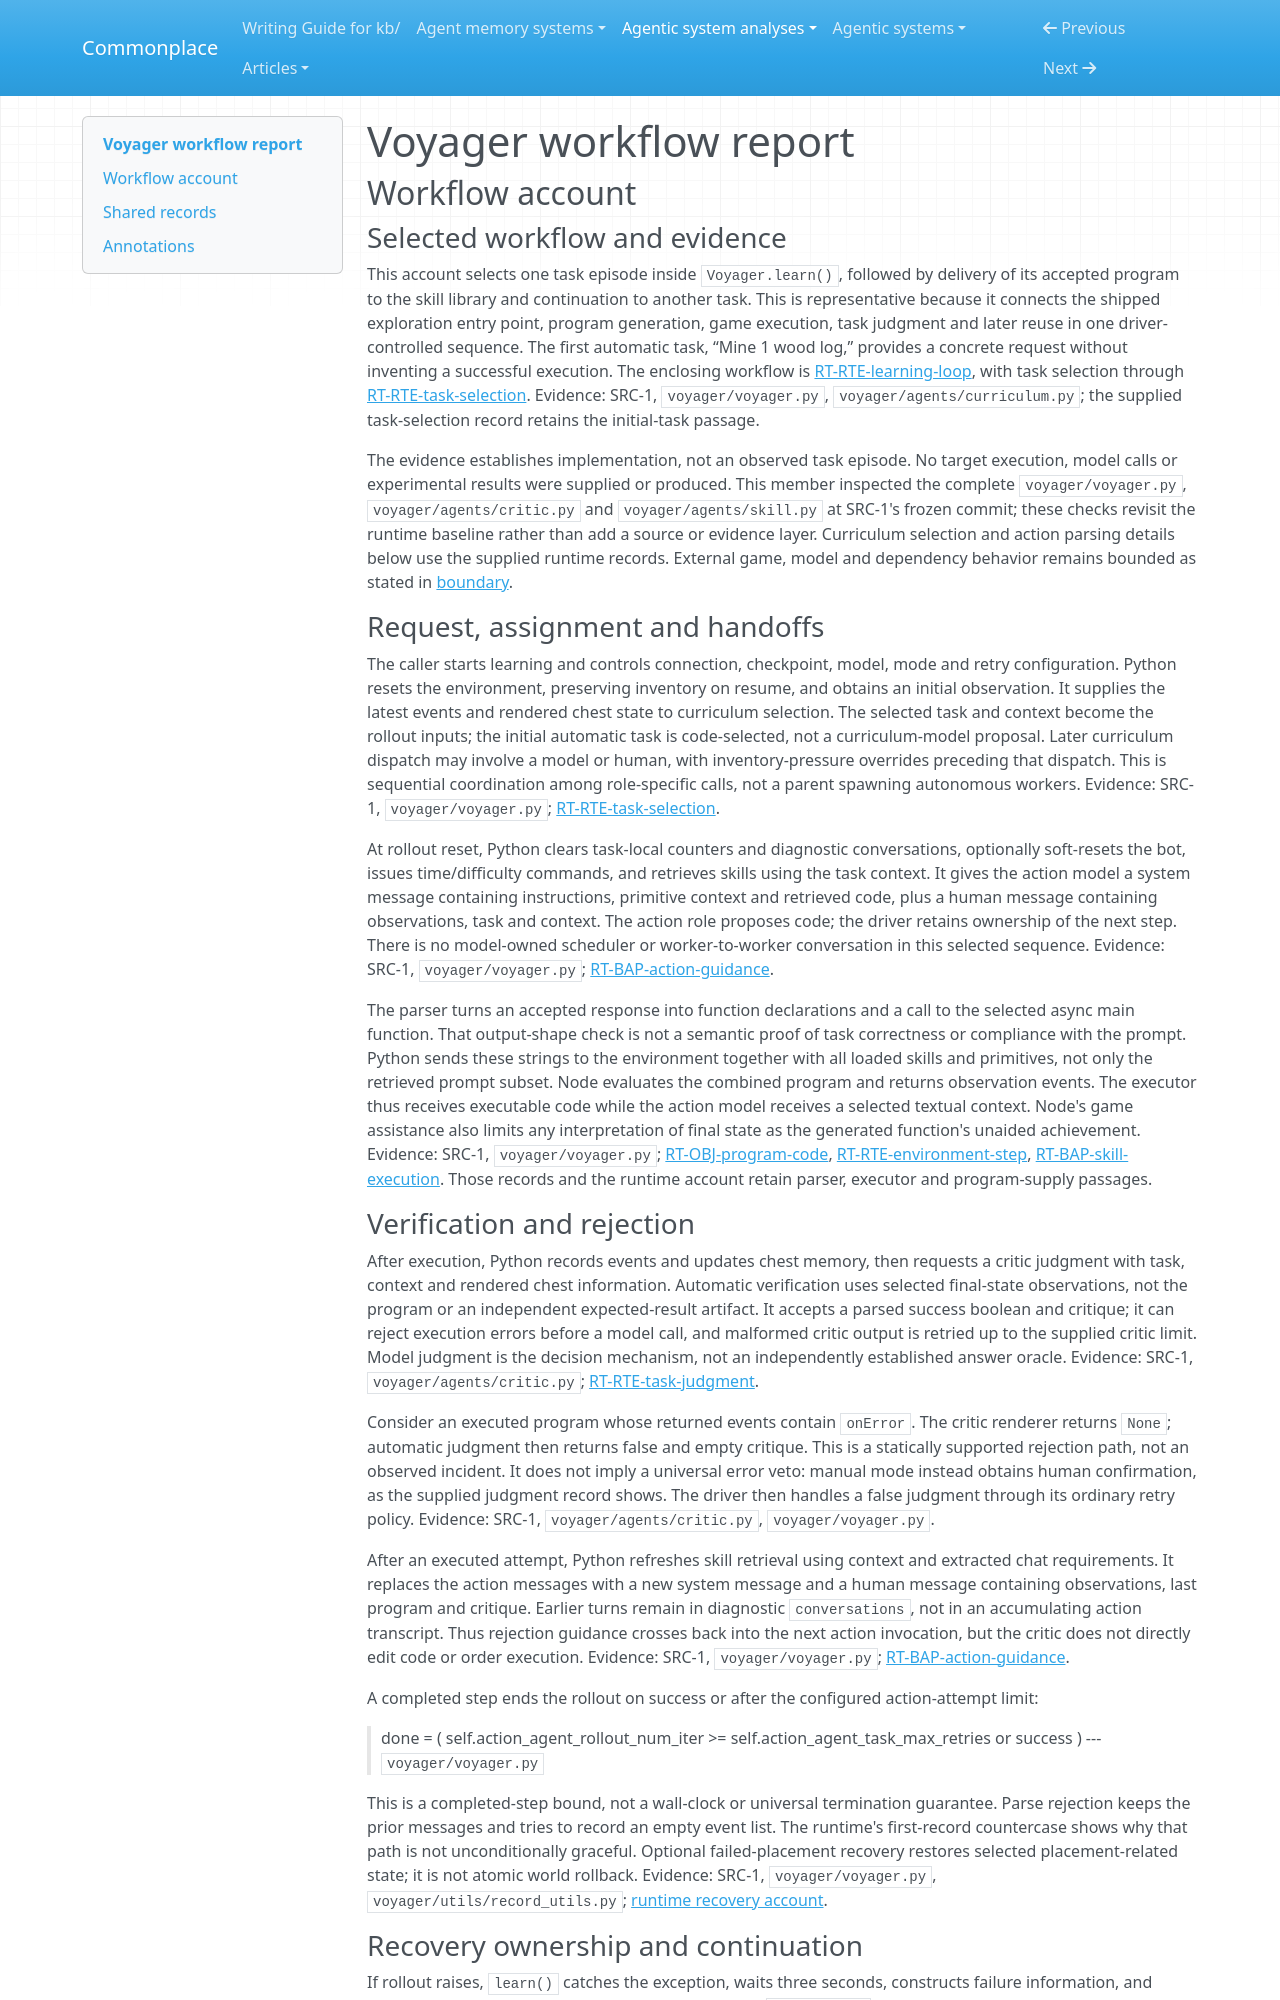

repository: zby/commonplace · page: agentic-system-analyses/retained/minedojo--voyager/workflow/index.html · generator: mkdocs

---
type: agentic-system-analyses/types/agentic-system-workflow-report.md
description: "Voyager learning workflow from curriculum task through action execution, critic rejection or acceptance, retained skill delivery and caller return."
run-id: AAS-2026-10-14-voyager-f16a44a0cfe3-01
reviewed-boundary: "55e45a880755d0c8c66ca7fb5fe7962ac8974f89"
---

# Voyager workflow report

## Workflow account

### Selected workflow and evidence

This account selects one task episode inside `Voyager.learn()`, followed by delivery of its accepted program to the skill library and continuation to another task. This is representative because it connects the shipped exploration entry point, program generation, game execution, task judgment and later reuse in one driver-controlled sequence. The first automatic task, “Mine 1 wood log,” provides a concrete request without inventing a successful execution. The enclosing workflow is [RT-RTE-learning-loop](runtime.md#rt-rte-learning-loop), with task selection through [RT-RTE-task-selection](runtime.md#rt-rte-task-selection). Evidence: SRC-1, `voyager/voyager.py`, `voyager/agents/curriculum.py`; the supplied task-selection record retains the initial-task passage.

The evidence establishes implementation, not an observed task episode. No target execution, model calls or experimental results were supplied or produced. This member inspected the complete `voyager/voyager.py`, `voyager/agents/critic.py` and `voyager/agents/skill.py` at SRC-1's frozen commit; these checks revisit the runtime baseline rather than add a source or evidence layer. Curriculum selection and action parsing details below use the supplied runtime records. External game, model and dependency behavior remains bounded as stated in [boundary](boundary.md#boundary-and-evidence).

### Request, assignment and handoffs

The caller starts learning and controls connection, checkpoint, model, mode and retry configuration. Python resets the environment, preserving inventory on resume, and obtains an initial observation. It supplies the latest events and rendered chest state to curriculum selection. The selected task and context become the rollout inputs; the initial automatic task is code-selected, not a curriculum-model proposal. Later curriculum dispatch may involve a model or human, with inventory-pressure overrides preceding that dispatch. This is sequential coordination among role-specific calls, not a parent spawning autonomous workers. Evidence: SRC-1, `voyager/voyager.py`; [RT-RTE-task-selection](runtime.md#rt-rte-task-selection).

At rollout reset, Python clears task-local counters and diagnostic conversations, optionally soft-resets the bot, issues time/difficulty commands, and retrieves skills using the task context. It gives the action model a system message containing instructions, primitive context and retrieved code, plus a human message containing observations, task and context. The action role proposes code; the driver retains ownership of the next step. There is no model-owned scheduler or worker-to-worker conversation in this selected sequence. Evidence: SRC-1, `voyager/voyager.py`; [RT-BAP-action-guidance](runtime.md#rt-bap-action-guidance).

The parser turns an accepted response into function declarations and a call to the selected async main function. That output-shape check is not a semantic proof of task correctness or compliance with the prompt. Python sends these strings to the environment together with all loaded skills and primitives, not only the retrieved prompt subset. Node evaluates the combined program and returns observation events. The executor thus receives executable code while the action model receives a selected textual context. Node's game assistance also limits any interpretation of final state as the generated function's unaided achievement. Evidence: SRC-1, `voyager/voyager.py`; [RT-OBJ-program-code](runtime.md#rt-obj-program-code), [RT-RTE-environment-step](runtime.md#rt-rte-environment-step), [RT-BAP-skill-execution](runtime.md#rt-bap-skill-execution). Those records and the runtime account retain parser, executor and program-supply passages.
